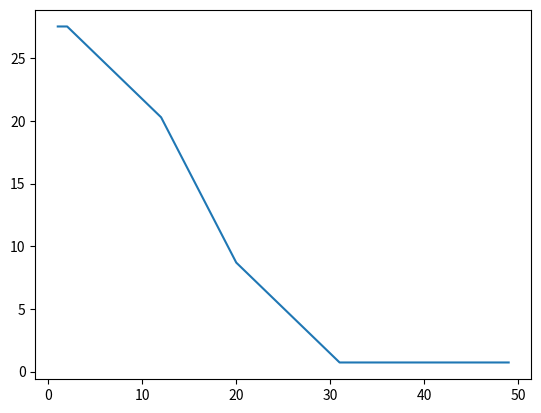

Generate this figure with matplotlib:
#   A script to calculate damage
'''Pathfinder 2nd edition is a table top roleplaying game based in a fantasy setting (similar in concept to DnD). This script is intended to allow you to see how effective various weapon and or ability combinations 
are in the three action economy cycle.'''
#! python 3

''' To do damage to an enemy, you first have to hit it. which you determine this by rolling 1d20, adding your to hit modifier and comparing it with the targets AC. If you hit, you will deal damage equivalent to 
the damage dice of the weapon plus a modifier determined by your strength / dexterity and other factors to be added in.
Critical hits double damage and may have special effects depending on the weapon traits.
Basics: physical attacks. In general, attacks suffer 'mulitple attack penalties'''

import os
import matplotlib.pylab as plt
os.system('cls')

#   Take inputs into the program and generate an average damage value for a list of AC's 
#   Input arguments = Target AC, To Hit value, damage dice values (think about adding multiple dice sometime) & damage modifiers from strength and class abilities etc.
#   Output return value = average damage
def dmgCalc(ac, toHit, dLow, dHigh, dmgMod):
    
      

    dmgLow = dLow + dmgMod
    dmgHigh = dHigh + dmgMod


    dmgCount = 0
    for d in range(1,21):
        if d == 1: # nat 1 miss will never cause damage
            #print(d,'-')
            continue            
        elif (d == 20) and (ac-toHit <21):   # Nat 20 could either be a success or crit success find a way to test.
            dmg = (((dHigh-dLow)/2)+dmgMod+1)*2
            dmgCount = dmgCount+dmg
            print(d, 'Nat 20 + tohit =',(toHit+20),'matches or exceeds ac=',ac)
        elif  d==20 :
            #print(ac, d, 'Nat 20:',dmg,'damage.')
            dmg = (((dHigh-dLow)/2)+dmgMod+1)
            dmgCount = dmgCount+dmg
            #print(ac, d, 'Nat 20:',dmg,'damage.')
            continue        
        elif toHit+d < ac:
            #print(d,'-')
            continue
        elif (toHit+d)-ac > 9: # Critical hit 10 above AC
            dmg = (((dHigh-dLow)/2)+dmgMod+1)*2
            #print(d, 'Crit hit:',dmg,'damage.')
            dmgCount = dmgCount+dmg
            continue
        else:               # normal / non-critical hit
            dmg = ((dHigh-dLow)/2)+dmgMod+1
            #print(d, 'Hit:',dmg,'damage.')
            dmgCount = dmgCount+dmg
    dmgCount = dmgCount/20
    return(dmgCount)

#=============
# Main Program
#=============
tHit = 10

dLo = 1
dHi = 12
dmgMo = 8
dmgDict = {}
dmgDiffDic = {}
for targAC in range(1,50):
    dmgDict.setdefault(targAC,dmgCalc(targAC, tHit, dLo, dHi, dmgMo))
    
    if (targAC-1) in dmgDict: 
        dmgDiffDic.setdefault(targAC,(dmgDict[targAC]-dmgDict[targAC-1]))
    else: dmgDiffDic.setdefault(targAC,None)
    #print('AC =',targAC,'Avg DMG =',dmgCalc(targAC, tHit, dLo, dHi, dmgMo),'| difference from prev val =', dmgDiffDic[targAC])
    
lists = sorted(dmgDict.items())
x,y = zip(*lists)
plt.plot(x,y)
plt.show()

    
#print('average damage output = ',dmgCount/20)

# cycle through armor class values and determine average damage.
#for i in range(10,35):
print('End.')